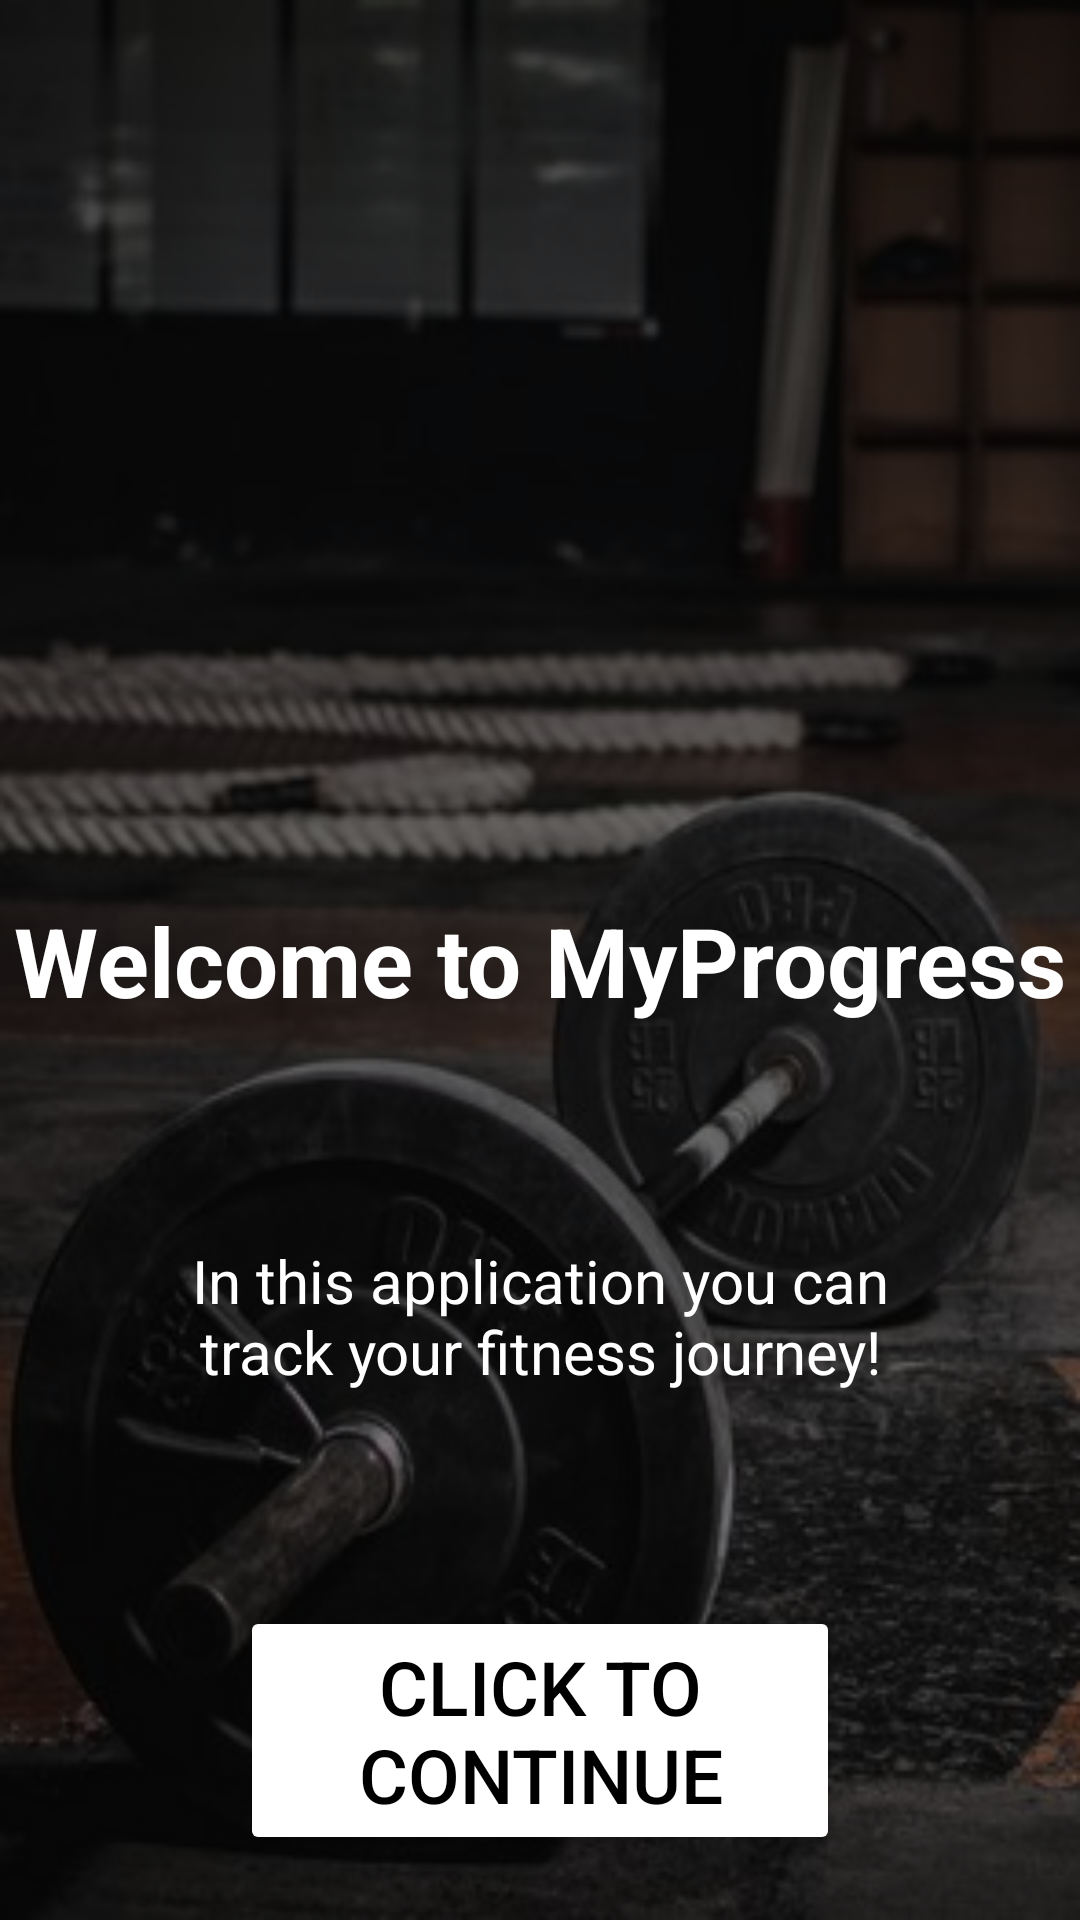

Here is an Android app screen rendered from its layout file. Give the layout XML and the strings, colors and styles it references.
<!-- AndroidManifest.xml: application theme Theme.MyProgress -->
<!-- res/layout/welcome_page.xml -->
<?xml version="1.0" encoding="utf-8"?>
<androidx.constraintlayout.widget.ConstraintLayout xmlns:android="http://schemas.android.com/apk/res/android"
    xmlns:app="http://schemas.android.com/apk/res-auto"
    xmlns:tools="http://schemas.android.com/tools"
    android:layout_width="match_parent"
    android:layout_height="match_parent"
    tools:context=".WelcomePage">

    <ImageView
        android:layout_width="match_parent"
        android:layout_height="match_parent"
        android:src="@drawable/welcome_background"
        android:scaleType="fitXY">
    </ImageView>

    <View
        android:layout_width="match_parent"
        android:layout_height="match_parent"
        android:background="#80000000" />

    <TextView
        android:id="@+id/welcomeText"
        android:layout_width="wrap_content"
        android:layout_height="wrap_content"
        android:text="Welcome to MyProgress"
        android:textStyle="bold"
        android:textSize="32sp"
        android:textColor="@color/white"
        app:layout_constraintEnd_toEndOf="parent"
        app:layout_constraintStart_toStartOf="parent"
        app:layout_constraintTop_toTopOf="parent"
        app:layout_constraintBottom_toBottomOf="parent"/>

    <TextView
        android:id="@+id/underWelcomeText"
        android:layout_width="wrap_content"
        android:layout_height="wrap_content"
        android:gravity="center"
        android:text="In this application you can track your fitness journey!"
        android:textSize="20sp"
        android:padding="50dp"
        android:textColor="@color/white"
        app:layout_constraintEnd_toEndOf="parent"
        app:layout_constraintStart_toStartOf="parent"
        app:layout_constraintBottom_toTopOf="@+id/clickToContinue"
        app:layout_constraintTop_toBottomOf="@+id/welcomeText" />

    <Button
        android:id="@+id/clickToContinue"
        android:layout_width="200dp"
        android:layout_height="wrap_content"
        android:text="Click to continue"
        android:backgroundTint="@color/white"
        android:gravity="center"
        android:textColor="@color/black"
        android:textSize="25sp"
        app:layout_constraintStart_toStartOf="parent"
        app:layout_constraintEnd_toEndOf="parent"
        app:layout_constraintBottom_toBottomOf="parent"
        app:layout_constraintTop_toBottomOf="@+id/underWelcomeText" />

</androidx.constraintlayout.widget.ConstraintLayout>
<!-- resources referenced by this layout -->
<resources>
  <color name="black">#FF000000</color>
  <color name="white">#FFFFFFFF</color>
  <!-- drawable welcome_background: jpg bitmap (drawable, 31494 bytes) -->
  <style name="Theme.MyProgress" parent="Base.Theme.MyProgress" />
  <style name="Base.Theme.MyProgress" parent="Theme.Material3.DayNight.NoActionBar">
          
          
      </style>
</resources>
